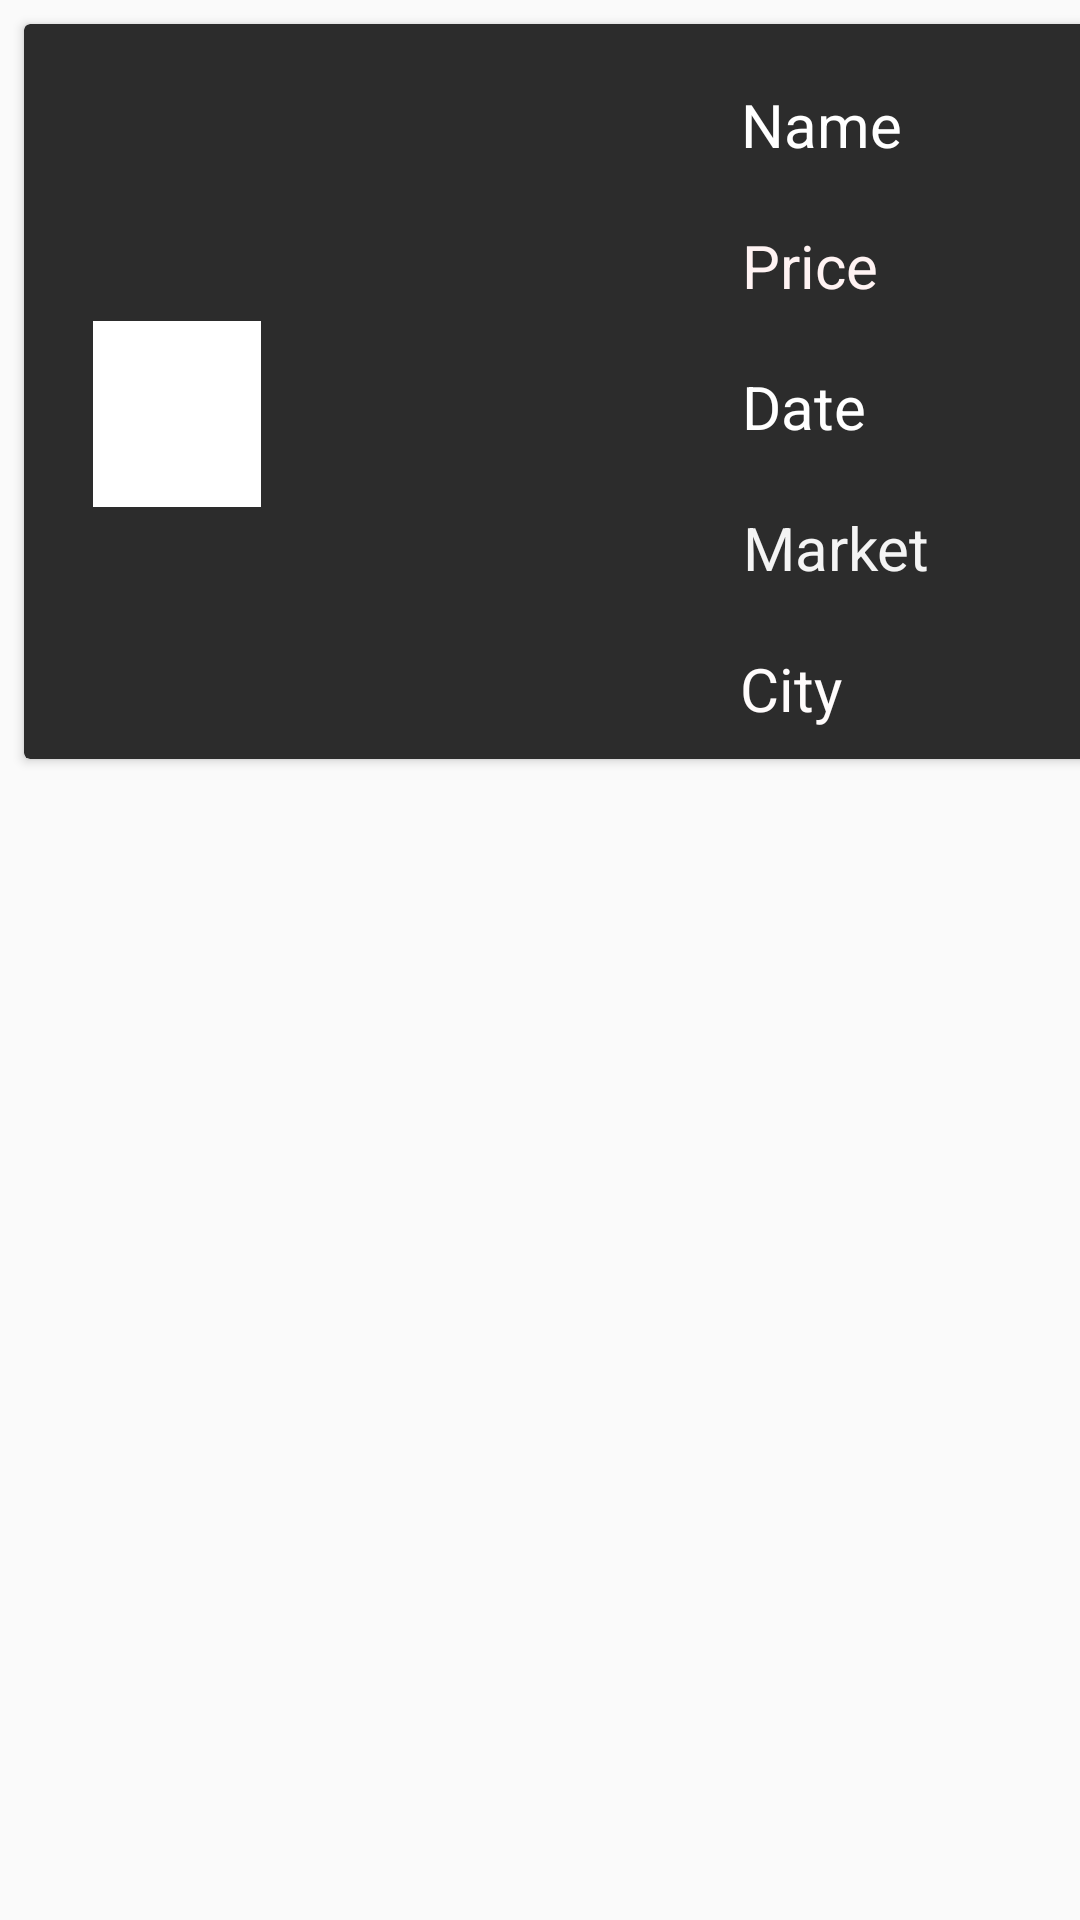

Write the Android layout XML for this screen, with the resource values it uses.
<!-- AndroidManifest.xml: application theme Theme.MyApplication -->
<!-- res/layout/recycler_row.xml -->
<?xml version="1.0" encoding="utf-8"?>
<androidx.constraintlayout.widget.ConstraintLayout xmlns:android="http://schemas.android.com/apk/res/android"
    xmlns:app="http://schemas.android.com/apk/res-auto"
    xmlns:tools="http://schemas.android.com/tools"
    android:layout_width="match_parent"
    android:layout_height="wrap_content">

    <androidx.cardview.widget.CardView
        android:layout_width="387dp"
        android:layout_height="245dp"
        android:layout_marginStart="8dp"
        android:layout_marginTop="8dp"
        android:layout_marginEnd="8dp"
        android:layout_marginBottom="8dp"
        app:cardBackgroundColor="@color/gamed"
        app:layout_constraintBottom_toBottomOf="parent"
        app:layout_constraintEnd_toEndOf="parent"
        app:layout_constraintHorizontal_bias="0.0"
        app:layout_constraintStart_toStartOf="parent"
        app:layout_constraintTop_toTopOf="parent"
        app:layout_constraintVertical_bias="0.0">

        <androidx.constraintlayout.widget.ConstraintLayout
            android:layout_width="match_parent"
            android:layout_height="253dp">

            <TextView
                android:id="@+id/recycler_city_realm"
                android:layout_width="wrap_content"
                android:layout_height="wrap_content"
                android:layout_marginTop="20dp"
                android:text="City"
                android:textAlignment="center"
                android:textColor="#FFFCFC"
                android:textSize="20sp"
                app:layout_constraintEnd_toEndOf="parent"
                app:layout_constraintHorizontal_bias="0.676"
                app:layout_constraintStart_toStartOf="parent"
                app:layout_constraintTop_toBottomOf="@+id/recycler_market_realm" />

            <ImageButton
                android:id="@+id/imageButton4"
                android:layout_width="56dp"
                android:layout_height="62dp"
                android:layout_marginEnd="308dp"
                android:background="@color/white"
                android:contentDescription="TODO"
                app:layout_constraintBottom_toBottomOf="parent"
                app:layout_constraintEnd_toEndOf="parent"
                app:layout_constraintTop_toTopOf="parent"
                app:layout_constraintVertical_bias="0.519"
                app:srcCompat="@drawable/ic_more_vert_black_24dp" />

            <TextView
                android:id="@+id/recycler_date_realm"
                android:layout_width="wrap_content"
                android:layout_height="wrap_content"
                android:layout_marginTop="20dp"
                android:text="Date"
                android:textAlignment="center"
                android:textColor="@color/white"
                android:textSize="20sp"
                app:layout_constraintEnd_toEndOf="parent"
                app:layout_constraintHorizontal_bias="0.692"
                app:layout_constraintStart_toStartOf="parent"
                app:layout_constraintTop_toBottomOf="@+id/recycler_price_realm" />

            <TextView
                android:id="@+id/recycler_name_realm"
                android:layout_width="wrap_content"
                android:layout_height="wrap_content"
                android:layout_marginTop="20dp"
                android:text="Name"
                android:textAlignment="center"
                android:textColor="@color/white"
                android:textSize="20sp"
                app:layout_constraintEnd_toEndOf="parent"
                app:layout_constraintHorizontal_bias="0.717"
                app:layout_constraintStart_toStartOf="parent"
                app:layout_constraintTop_toTopOf="parent" />

            <TextView
                android:id="@+id/recycler_price_realm"
                android:layout_width="wrap_content"
                android:layout_height="wrap_content"
                android:layout_marginTop="20dp"
                android:text="Price"
                android:textAlignment="center"
                android:textColor="#FFF3F3"
                android:textSize="20sp"
                app:layout_constraintEnd_toEndOf="parent"
                app:layout_constraintHorizontal_bias="0.7"
                app:layout_constraintStart_toStartOf="parent"
                app:layout_constraintTop_toBottomOf="@+id/recycler_name_realm" />

            <TextView
                android:id="@+id/recycler_market_realm"
                android:layout_width="wrap_content"
                android:layout_height="wrap_content"
                android:layout_marginTop="20dp"
                android:text="Market"
                android:textAlignment="center"
                android:textColor="#F4F4F4"
                android:textSize="20sp"
                app:layout_constraintEnd_toEndOf="parent"
                app:layout_constraintHorizontal_bias="0.738"
                app:layout_constraintStart_toStartOf="parent"
                app:layout_constraintTop_toBottomOf="@+id/recycler_date_realm" />
        </androidx.constraintlayout.widget.ConstraintLayout>

    </androidx.cardview.widget.CardView>
</androidx.constraintlayout.widget.ConstraintLayout>
<!-- resources referenced by this layout -->
<resources>
  <color name="gamed">#2C2C2C</color>
  <color name="white">#FFFFFFFF</color>
  <style name="Theme.MyApplication" parent="Theme.MaterialComponents.DayNight.NoActionBar.Bridge">
          
          <item name="colorPrimary">@color/purple_500</item>
          <item name="colorPrimaryVariant">@color/purple_700</item>
          <item name="colorOnPrimary">@color/white</item>
          
          <item name="colorSecondary">@color/teal_200</item>
          <item name="colorSecondaryVariant">@color/teal_700</item>
          <item name="colorOnSecondary">@color/black</item>
          
          <item name="android:statusBarColor">?attr/colorPrimaryVariant</item>
          
      </style>
  <color name="purple_500">#FF6200EE</color>
  <color name="purple_700">#FF3700B3</color>
  <color name="teal_200">#FF03DAC5</color>
  <color name="teal_700">#FF018786</color>
  <color name="black">#FF000000</color>
</resources>
